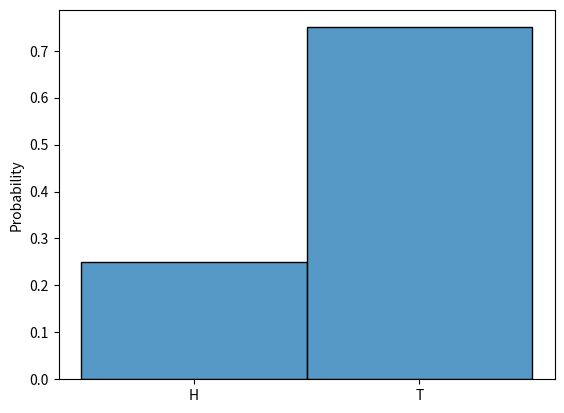

Source code (Python):
# Description: Coin flip simulator
import numpy as np
import seaborn as sns
import matplotlib.pyplot as plt

# generate a array of coin flip results
array = np.array(['H', 'T', 'T', 'H', 'T', 'H', 'T','H','T','H', 'T','T','T','T','T','T','T','T','T','T'])

# write a python function that uses bayes theorem to estimate the probability of hettings heads or tails
def bayes(array):
    # count the number of heads and tails in the array
    heads = array.count('H')
    tails = array.count('T')
    # calculate the probability of heads and tails
    prob_heads = heads / len(array)
    prob_tails = tails / len(array)
    # calculate the probability of heads given tails and tails given heads
    prob_heads_given_tails = prob_heads / prob_tails
    prob_tails_given_heads = prob_tails / prob_heads
    # return the probability of heads and tails
    return prob_heads, prob_tails, prob_heads_given_tails, prob_tails_given_heads




# print the probability of heads and tails

# use a seaborn countplot to visualize the results
sns.histplot(array, stat="probability", discrete=True)
# is an error but it works when save the png
# display the plot

plt.savefig('coin.png')
